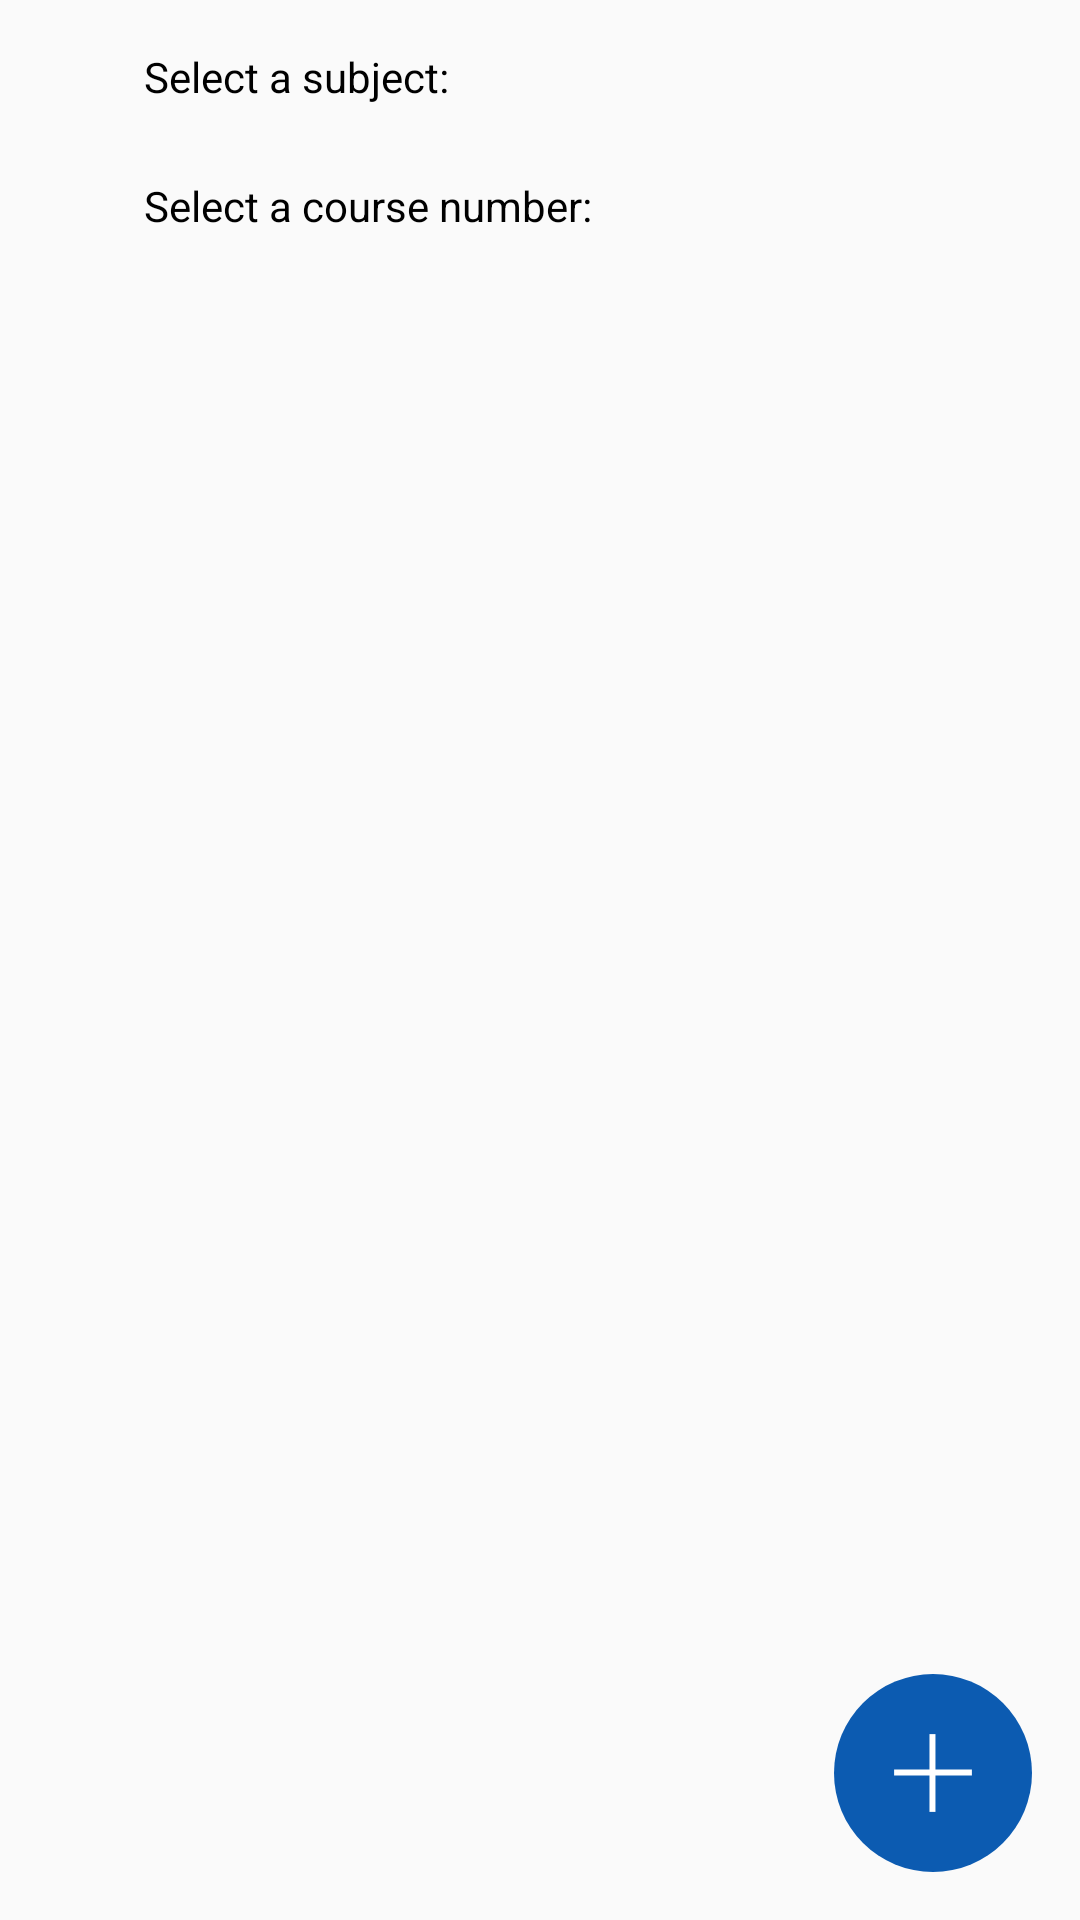

The Android layout XML behind this screen, and the referenced resources:
<!-- AndroidManifest.xml: application theme AppTheme -->
<!-- res/layout/activity_study_group_feed.xml -->
<?xml version="1.0" encoding="utf-8"?>
<RelativeLayout xmlns:android="http://schemas.android.com/apk/res/android"
    xmlns:app="http://schemas.android.com/apk/res-auto"
    xmlns:tools="http://schemas.android.com/tools"
    android:layout_width="match_parent"
    android:layout_height="match_parent"
    tools:context=".StudyGroupFeed">

    <ScrollView
        android:layout_width="match_parent"
        android:layout_height="match_parent">

        <LinearLayout
            android:layout_width="match_parent"
            android:layout_height="wrap_content"
            android:orientation="vertical">

            <TextView
                android:layout_width="match_parent"
                android:layout_height="wrap_content"
                android:layout_marginStart="48dp"
                android:layout_marginEnd="48dp"
                android:layout_marginTop="16dp"
                android:text="Select a subject:"
                android:textColor="#000" />

            <Spinner
                android:id="@+id/subject_spinner"
                android:layout_width="match_parent"
                android:layout_height="wrap_content"
                android:layout_marginStart="48dp"
                android:layout_marginEnd="48dp"
                android:layout_marginTop="8dp"
                android:background="@drawable/spinner_border" />

            <TextView
                android:layout_width="match_parent"
                android:layout_height="wrap_content"
                android:layout_marginStart="48dp"
                android:layout_marginEnd="48dp"
                android:layout_marginTop="16dp"
                android:text="Select a course number:"
                android:textColor="#000" />

            <Spinner
                android:id="@+id/course_number_spinner"
                android:layout_width="match_parent"
                android:layout_height="wrap_content"
                android:layout_marginStart="48dp"
                android:layout_marginEnd="48dp"
                android:layout_marginTop="8dp"
                android:background="@drawable/spinner_border" />

            <LinearLayout
                android:id="@+id/linear_layout"
                android:layout_width="match_parent"
                android:layout_height="wrap_content"
                android:orientation="vertical"
                android:paddingBottom="85dp"/>

        </LinearLayout>
    </ScrollView>

    <ImageView
        android:id="@+id/add_group_button"
        android:layout_width="wrap_content"
        android:layout_height="wrap_content"
        android:layout_alignParentEnd="true"
        android:layout_alignParentBottom="true"
        android:layout_margin="16dp"
        android:src="@drawable/add_group_button" />

</RelativeLayout>
<!-- resources referenced by this layout -->
<resources>
  <!-- drawable add_group_button (drawable) -->
  <vector xmlns:android="http://schemas.android.com/apk/res/android" xmlns:aapt="http://schemas.android.com/aapt"
      android:viewportWidth="66"
      android:viewportHeight="66"
      android:width="66dp"
      android:height="66dp">
      <path
          android:pathData="M66 33A33 33 0 0 1 0 33A33 33 0 0 1 66 33Z"
          android:fillColor="#0C5BB1" />
      <path
          android:pathData="M32.8215 20.0357L32.8215 45.9643"
          android:strokeColor="#FFFFFF"
          android:strokeWidth="2"
          android:strokeLineJoin="round" />
      <path
          android:pathData="M45.9644 32.8214L20.0358 32.8214"
          android:strokeColor="#FFFFFF"
          android:strokeWidth="2" />
  </vector>
  <!-- drawable spinner_border (drawable) -->
  <?xml version="1.0" encoding="utf-8"?>
  <selector xmlns:android="http://schemas.android.com/apk/res/android">
  
      <item>
          <layer-list>
  
              <item>
                  <shape android:shape="rectangle">
  
                      <stroke android:width="2dp" android:color="#000000" />
                      <padding android:bottom="10dp" android:left="10dp" android:right="10dp" android:top="10dp" />
                      <solid android:color="@color/gray" />
  
                  </shape>
              </item>
  
  
              <item android:drawable="@drawable/ic_arrow_drop_down" android:gravity="right" />
  
          </layer-list>
      </item>
  
  </selector>
  <style name="AppTheme" parent="Theme.AppCompat.Light.NoActionBar">
          
          <item name="colorPrimary">#0C5BB1</item>
          <item name="colorPrimaryDark">#0C5BB1</item>
          <item name="colorAccent">@color/colorAccent</item>
      </style>
  <color name="gray">#DFDFDF</color>
  <color name="colorAccent">#000</color>
</resources>
